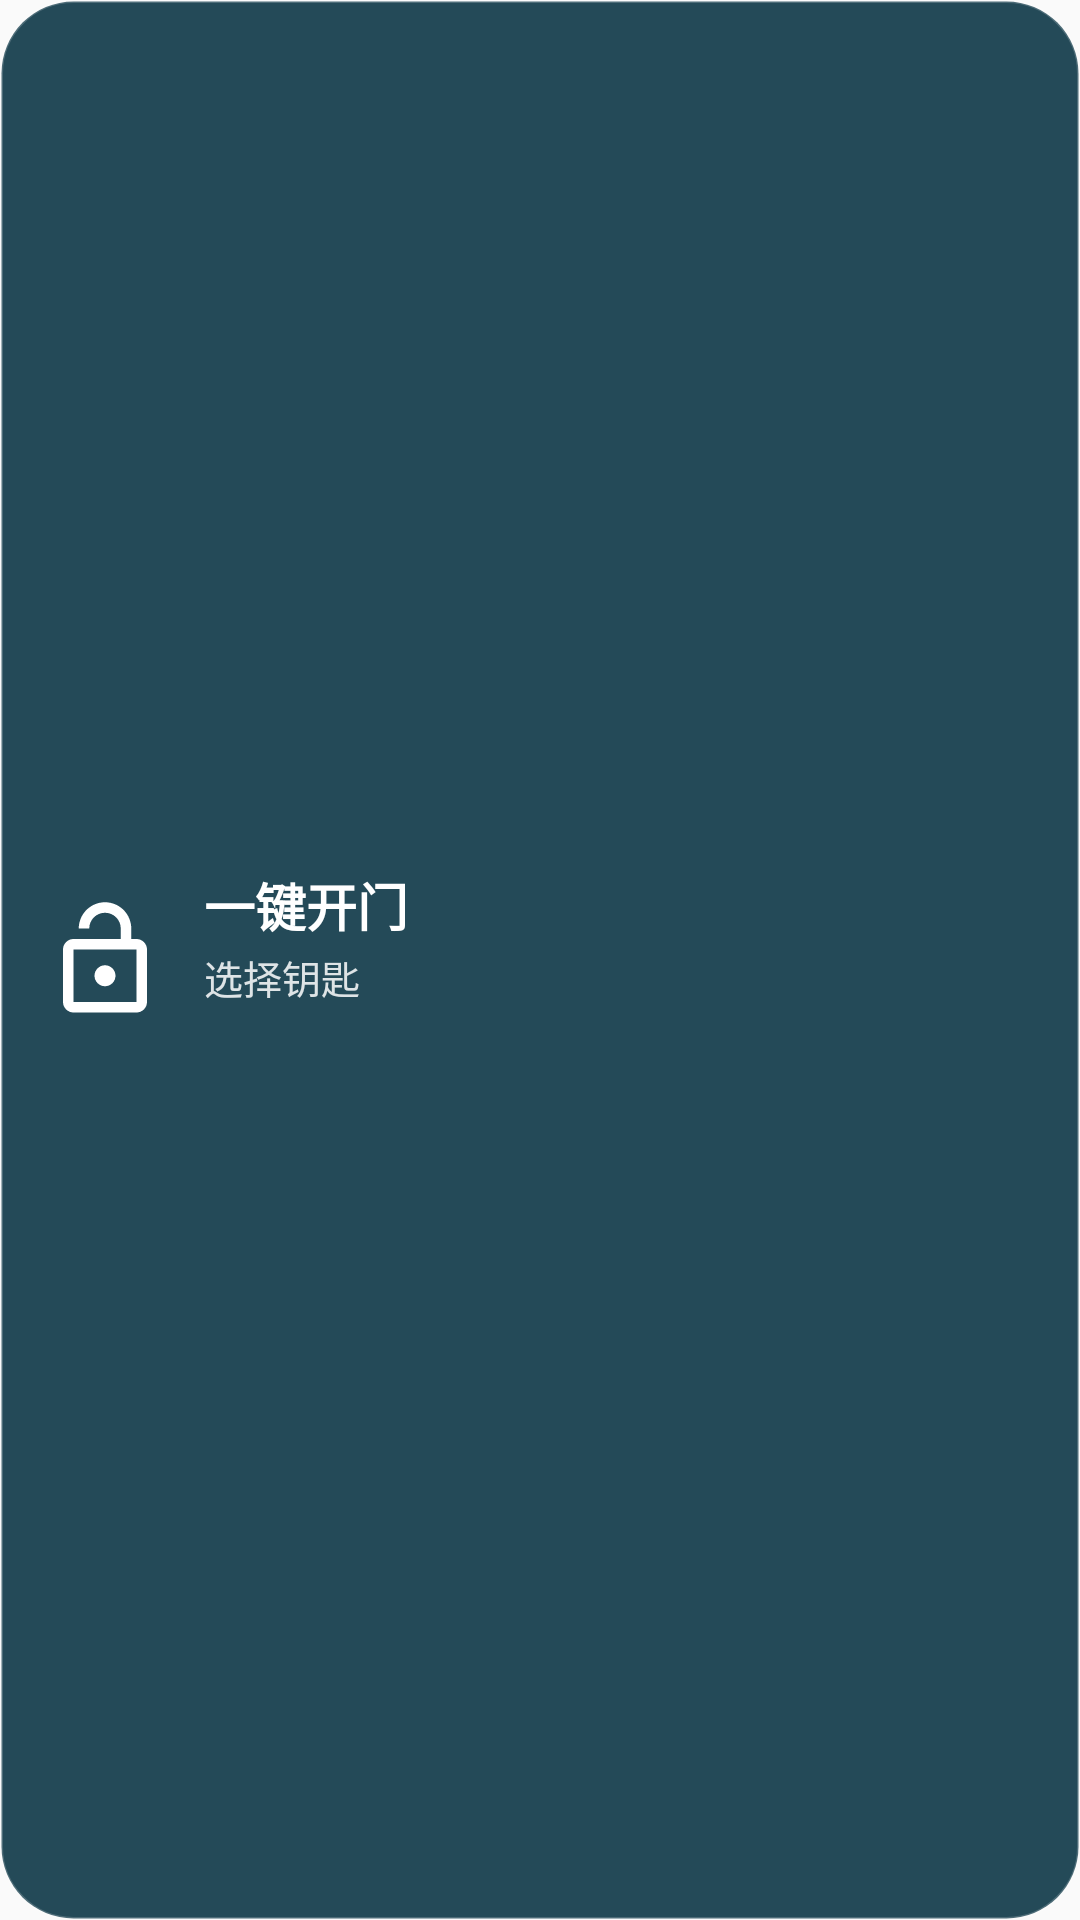

The Android layout XML behind this screen, and the referenced resources:
<!-- AndroidManifest.xml: application theme Theme.QinlinOpen -->
<!-- res/layout/widget_door_wide.xml -->
<?xml version="1.0" encoding="utf-8"?>
<LinearLayout xmlns:android="http://schemas.android.com/apk/res/android"
    android:id="@+id/widget_open_button"
    android:layout_width="match_parent"
    android:layout_height="match_parent"
    android:background="@drawable/widget_background"
    android:gravity="center_vertical"
    android:orientation="horizontal"
    android:padding="14dp">

    <FrameLayout
        android:layout_width="42dp"
        android:layout_height="42dp">

        <ImageView
            android:id="@+id/widget_status_icon"
            android:layout_width="match_parent"
            android:layout_height="match_parent"
            android:contentDescription="@null"
            android:src="@drawable/ic_lock_open" />

        <ProgressBar
            android:id="@+id/widget_loading"
            android:layout_width="34dp"
            android:layout_height="34dp"
            android:layout_gravity="center"
            android:indeterminate="true"
            android:indeterminateTint="#FFFFFFFF"
            android:visibility="gone" />
    </FrameLayout>

    <LinearLayout
        android:layout_width="0dp"
        android:layout_height="wrap_content"
        android:layout_marginStart="12dp"
        android:layout_weight="1"
        android:orientation="vertical">

        <TextView
            android:layout_width="wrap_content"
            android:layout_height="wrap_content"
            android:text="@string/widget_action"
            android:textColor="#FFFFFFFF"
            android:textSize="17sp"
            android:textStyle="bold" />

        <TextView
            android:id="@+id/widget_door_name"
            android:layout_width="match_parent"
            android:layout_height="wrap_content"
            android:layout_marginTop="2dp"
            android:ellipsize="end"
            android:maxLines="1"
            android:text="@string/widget_unconfigured"
            android:textColor="#D9FFFFFF"
            android:textSize="13sp" />

        <TextView
            android:id="@+id/widget_community_name"
            android:layout_width="match_parent"
            android:layout_height="wrap_content"
            android:layout_marginTop="1dp"
            android:ellipsize="end"
            android:maxLines="1"
            android:textColor="#BFFFFFFF"
            android:textSize="11sp" />
    </LinearLayout>
</LinearLayout>
<!-- resources referenced by this layout -->
<resources>
  <!-- drawable ic_lock_open (drawable) -->
  <?xml version="1.0" encoding="utf-8"?>
  <vector xmlns:android="http://schemas.android.com/apk/res/android"
      android:width="24dp"
      android:height="24dp"
      android:viewportWidth="24"
      android:viewportHeight="24">
      <path
          android:fillColor="#FFFFFFFF"
          android:pathData="M18,8h-1V6c0,-2.76 -2.24,-5 -5,-5S7,3.24 7,6h2c0,-1.66 1.34,-3 3,-3s3,1.34 3,3v2H6c-1.1,0 -2,0.9 -2,2v10c0,1.1 0.9,2 2,2h12c1.1,0 2,-0.9 2,-2V10c0,-1.1 -0.9,-2 -2,-2zM18,20H6V10h12v10zM12,17c1.1,0 2,-0.9 2,-2s-0.9,-2 -2,-2 -2,0.9 -2,2 0.9,2 2,2z" />
  </vector>
  <!-- drawable widget_background (drawable) -->
  <?xml version="1.0" encoding="utf-8"?>
  <shape xmlns:android="http://schemas.android.com/apk/res/android" android:shape="rectangle">
      <corners android:radius="24dp" />
      <solid android:color="#FF244A58" />
      <stroke android:width="1dp" android:color="#30FFFFFF" />
  </shape>
  <string name="widget_action">一键开门</string>
  <string name="widget_unconfigured">选择钥匙</string>
  <style name="Theme.QinlinOpen" parent="android:Theme.Material.Light.NoActionBar" />
</resources>
